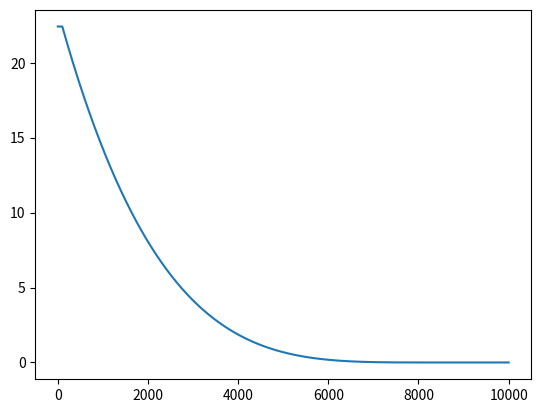

Python code for this plot:
#! /usr/bin/env python3
# ----------------------------------------------------
# This script generates the density function data
# defined in a lat-lon grid
# Output: densf_table.dat (in altitude directory)
# To use this data in iModel grids generator, you must
# set the following options in the mesh.par file:
#
# !Kind of mesh use: icos, octg, read, rand
# icos
# !Position: eqs, pol, ran, ref, readref, readref_andes
# readref
# !Optimization of mesh: nopt, sprg, scvt, salt, hr95
# scvt
# ----------------------------------------------------
import numpy as np
import matplotlib.pyplot as plt
import scipy.signal as ss

# ----------------------------------
# converts degrees to radians
deg2rad = np.pi / 180.0
# ----------------------------------
# converts degrees to radians
rad2deg = 1.0 / deg2rad


# ----------------------------------

# -----------------------------------------------------------------------
# Transforms geographical coordinates (lat,lon) to Cartesian coordinates.
# -----------------------------------------------------------------------
def sph2cart(lat, lon):
    coslat = np.cos(lat)
    x = coslat * np.cos(lon)
    y = coslat * np.sin(lon)
    z = np.sin(lat)
    return x, y, z


# -----------------------------------------------------------------------
# Compute the density function
# -----------------------------------------------------------------------

def density_function_dists(dists, gammas=20, radkm=100, epsilons=8000):
    # auxilary function
    sx = (dists - radkm) / epsilons

    # Boolean indexes
    # point closer to the center
    closer_to_center = (dists <= radkm)

    # point in transition zone
    transition_zone = (dists <= radkm + epsilons) & (dists > radkm)

    # point far from the center
    far_from_center = (dists > radkm + epsilons)

    # set density
    dens_f = np.zeros(np.shape(dists))
    dens_f[closer_to_center] = gammas ** 4
    dens_f[transition_zone] = ((1.0 - sx[transition_zone]) *
                               gammas + sx[transition_zone]) ** 4
    dens_f[far_from_center] = 1.0

    # normalization - make it in [0,1]
    dens_f = dens_f / gammas ** 4
    return dens_f


def density_function(lat, lon, **kwargs):
    lat, lon = map(np.radians, [lat, lon])

    haver_formula = np.sin(lat / 2.0) ** 2 + \
                    np.cos(lat) * np.sin(lon / 2.0) ** 2

    dists = 2 * np.arcsin(np.sqrt(haver_formula)) * 6367

    dens_f = density_function_dists(dists, **kwargs)
    return dens_f


def density_to_resolution(dens, N=200000):
    sum_dens = dens.sum()
    print(sum_dens)

    res = N * dens / sum_dens
    print(res)
    return res


dists = np.linspace(0.0, 10000.0, 50000)
dens = density_function_dists(dists)
res = density_to_resolution(dens)

plt.plot(dists, res)
plt.show()
plt.close()
